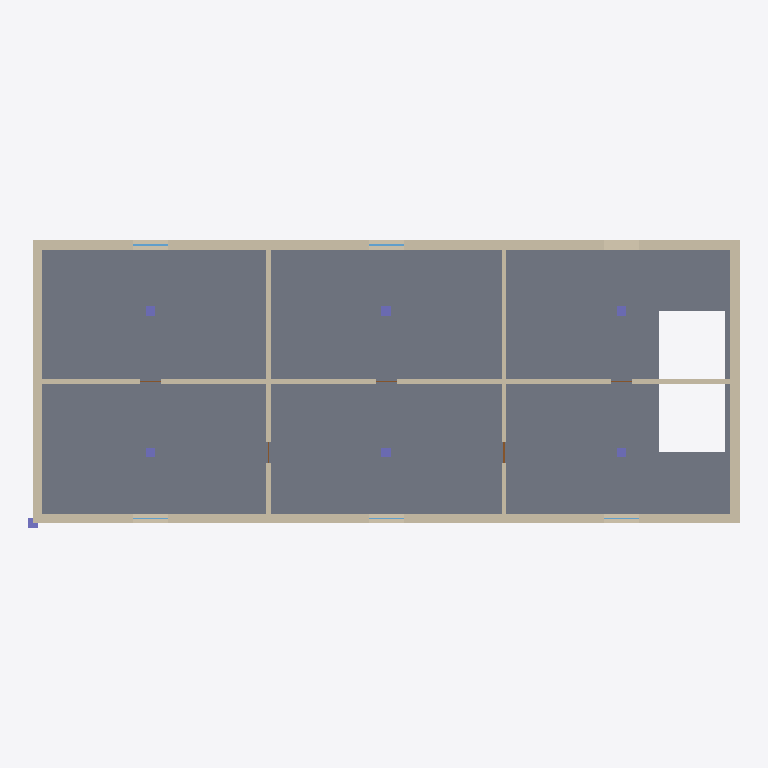
Plan cut of the same IFC building model at storey 'L4' (level 9.00 m, cut at 10.40 m), seen from above with north up, elements coloured by IFC class: 9 walls (beige), 7 columns (violet), 5 windows (light blue), 1 slab (grey), 1 door (brown). Cut surfaces are drawn darker.
Extent 30.2 m × 12.2 m × 12.2 m (x, y, z). Storeys (5): L1 at 0.00 m; L2 at 3.00 m; L3 at 6.00 m; L4 at 9.00 m; Roof at 12.00 m. Elements (111): 37 IfcWall, 24 IfcColumn, 23 IfcWindow, 22 IfcDoor, 5 IfcSlab.

HEADER;
FILE_DESCRIPTION(('ViewDefinition [ReferenceView_V1.2]'),'2;1');
FILE_NAME('case3_model.ifc','2026-11-12T01:00:00',('tester'),('hackathon'),'handmade','generator','');
FILE_SCHEMA(('IFC4'));
ENDSEC;
DATA;
#12=IFCPROJECT('3SOarwJGXbGMxmsYOChXQF',$,'Case3',$,$,$,$,(#5),#11);
#16=IFCSITE('2337sL70yn9pa18XiR9Ps4',$,'Site',$,$,#15,$,$,.ELEMENT.,$,$,$,$,$);
#20=IFCBUILDING('2ydIExgP6DTGGFCpVrgpgH',$,'Building',$,$,#19,$,$,.ELEMENT.,$,$,$);
#24=IFCBUILDINGSTOREY('1IDYyjojMrHm2Wgi6m2C4_',$,'L1',$,$,#23,$,'Level L1',.ELEMENT.,0.0);
#28=IFCBUILDINGSTOREY('2YTeDgRjZ5S4kJ$8ZlUUkB',$,'L2',$,$,#27,$,'Level L2',.ELEMENT.,3000.0);
#32=IFCBUILDINGSTOREY('3P2CTljPYswjbTXax$uk1R',$,'L3',$,$,#31,$,'Level L3',.ELEMENT.,6000.0);
#36=IFCBUILDINGSTOREY('3PgsUediHAGSx1kYj13fD9',$,'L4',$,$,#35,$,'Level L4',.ELEMENT.,9000.0);
#40=IFCBUILDINGSTOREY('14eAGQdVfGddEcIDcOZxwV',$,'Roof',$,$,#39,$,'Level Roof',.ELEMENT.,12000.0);
#1918=IFCSLAB('2bocxR6dUFBlEEQIsUniCS',$,'S-L4',$,$,#1911,#1917,$,.FLOOR.);
#1500=IFCWALL('2c7$5DCQU7964IpFeI9esT',$,'W-L4-N',$,$,#1493,#1499,$,.STANDARD.);
#1486=IFCWALL('3xjfDgvWwC42$_VVCn_eh3',$,'W-L4-S',$,$,#1479,#1485,$,.STANDARD.);
#1528=IFCWALL('0YAQPB_iCjQrQ4lXeuzetj',$,'W-L4-E',$,$,#1521,#1527,$,.STANDARD.);
#1514=IFCWALL('3XWuLtDyD3XktkkQWC$Mme',$,'W-L4-W',$,$,#1507,#1513,$,.STANDARD.);
#1542=IFCWALL('29v2dpXBVQop4QgHpxJsfF',$,'W-L4-X10',$,$,#1535,#1541,$,.STANDARD.);
#1584=IFCWALL('0E0po6IbufnvY5bUslaUek',$,'W-L4-C2',$,$,#1577,#1583,$,.STANDARD.);
#1570=IFCWALL('341vSmhZ$cIl4$9SMLCzCi',$,'W-L4-C1',$,$,#1563,#1569,$,.STANDARD.);
#1598=IFCWALL('1HuMOsfQJAnHvh1VXFevVG',$,'W-L4-C3',$,$,#1591,#1597,$,.STANDARD.);
#1556=IFCWALL('2fTGHEdhI2lZXi2hOzhkE7',$,'W-L4-X20',$,$,#1549,#1555,$,.STANDARD.);
#1888=IFCCOLUMN('2o01Dru1PFAgeMaMaarx5E',$,'C-L4-11',$,$,#1881,#1887,$,.COLUMN.);
#1868=IFCCOLUMN('1X3GwCfg1K_HtQyYLCYDbF',$,'C-L4-01',$,$,#1861,#1867,$,.COLUMN.);
#1878=IFCCOLUMN('2KGLKjloAuE3vZPFJACrM_',$,'C-L4-10',$,$,#1871,#1877,$,.COLUMN.);
#1908=IFCCOLUMN('0b54_qfaiYZoueHQISHyUV',$,'C-L4-21',$,$,#1901,#1907,$,.COLUMN.);
#1858=IFCCOLUMN('0taxsI2a_4RejeoGNGrW8v',$,'C-L4-00',$,$,#1851,#1857,$,.COLUMN.);
#1898=IFCCOLUMN('3OoJVCt7Wh9k6D1WfyeLiT',$,'C-L4-20',$,$,#1891,#1897,$,.COLUMN.);
#1425=IFCCOLUMN('3syV2iKdpcTHDWCyhf$s_v',$,'C-L3-10',$,$,#1418,#1424,$,.COLUMN.);
#1645=IFCWINDOW('3p$FEG2B0VMT8Vx07$npev',$,'WIN-L4-N-5000',$,$,#1638,#1644,$,1500.0,1500.0,.WINDOW.,.SINGLE_PANEL.,$);
#1689=IFCWINDOW('0D9XlTWTIDtmhvPC8WOvVs',$,'WIN-L4-N-15000',$,$,#1682,#1688,$,1500.0,1500.0,.WINDOW.,.SINGLE_PANEL.,$);
#1769=IFCDOOR('2HvrDCUKL5rWHYAM$8t_dq',$,'D-L4-X20',$,$,#1762,#1768,$,2100.0,900.0,.DOOR.,.SINGLE_SWING_LEFT.,$);
#1623=IFCWINDOW('1IorV3LUAUe9Ud$hnmomDn',$,'WIN-L4-S-5000',$,$,#1616,#1622,$,1500.0,1500.0,.WINDOW.,.SINGLE_PANEL.,$);
#1667=IFCWINDOW('3E9MmKAWSx_IeX00SyN0Ku',$,'WIN-L4-S-15000',$,$,#1660,#1666,$,1500.0,1500.0,.WINDOW.,.SINGLE_PANEL.,$);
#1711=IFCWINDOW('1P4hRcT$YadoWjbR7pmTaI',$,'WIN-L4-S-25000',$,$,#1704,#1710,$,1500.0,1500.0,.WINDOW.,.SINGLE_PANEL.,$);
ENDSEC;
